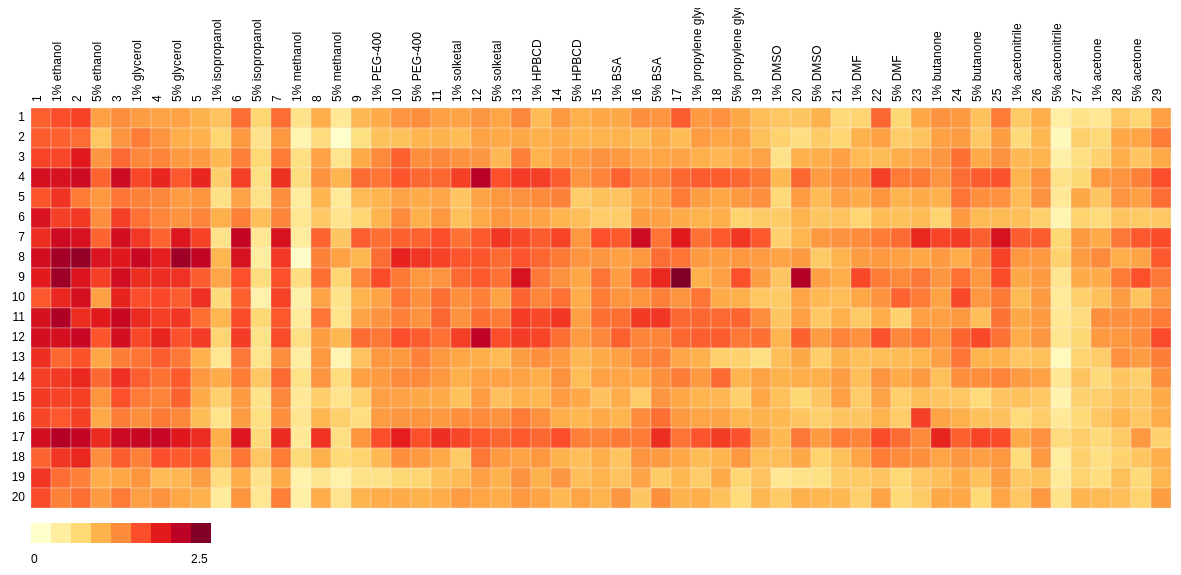
D3 v3 page, settled after 480 driven frames (8 s of simulated time); the page loaded 1 data file(s).



//In the works... V2.0 release...
//Tutorial http://www.html5rocks.com/en/tutorials/file/dndfiles/

  function handleFileSelect(evt) {
    evt.stopPropagation();
    evt.preventDefault();
    var files = evt.dataTransfer.files; // FileList object.

    //Files is a FileList of File objects. List some properties.
    var output = [];
    for (var i = 0, f; f = files[i]; i++) {
      output.push('<li><strong>', escape(f.name), '</strong> (', f.type || 'n/a', ') - ',
                  f.size, ' bytes, last modified: ',
                  f.lastModifiedDate ? f.lastModifiedDate.toLocaleDateString() : 'n/a',
                  '</li>');
    }
    document.getElementById('list').innerHTML = '<ul>' + output.join('') + '</ul>';
  }

  function handleDragOver(evt) {
    evt.stopPropagation();
    evt.preventDefault();
    evt.dataTransfer.dropEffect = 'copy'; // Explicitly show this is a copy.
  }

  //Setup the dnd listeners
  var dropZone = document.getElementById('drop_zone');
  dropZone.addEventListener('dragover', handleDragOver, false);
  dropZone.addEventListener('drop', handleFileSelect, false);



//Set up heatmap variables
var margin = {top: 100, right: 250, bottom: 250, left: 250},
cellSize=20;
row_number=20;
col_number=57;
colors = ['#ffffcc','#ffeda0','#fed976','#feb24c','#fd8d3c','#fc4e2a','#e31a1c','#bd0026','#800026'];
width = cellSize*45;//- margin.left - margin.right,
height = cellSize*row_number;//- margin.top - margin.bottom,
legendElementWidth = cellSize;
hccol = [1,2,3,4,5,6,7,8,9,10,11,12,13,14,15,16,17,18,19,20,21,22,23,24,25,26,27,28,29,30,31,32,33,34,35,36,37,38,39,40,41,42,43,44,45,46,47,48,49,50,51,52,53,54,55,56,57];
hcrow = [1,2,3,4,5,6,7,8,9,10,11,12,13,14,15,16,17,18,19,20];
//rowLabel = ['a','a','a','a','a','a','a','a','a','a','a','a','a','a','a','a','a','a','a','a','a','a','a','a','a','a','a','a','a','a','a','a','a','a','a','a','a','a','a','a','a','a','a','a','a','a','a','a','a','a','a','a','a','a','a','a','a']; // change to gene name or chemical id
rowLabel = ['1','2','3','4','5','6','7','8','9','10','11','12','13','14','15','16','17','18','19','20']; // change to animal name
colLabel = ['1','1% ethanol','2','5% ethanol','3','1% glycerol','4','5% glycerol','5','1% isopropanol','6','5% isopropanol','7','1% methanol','8','5% methanol','9','1% PEG-400','10','5% PEG-400','11','1% solketal','12','5% solketal','13','1% HPBCD','14','5% HPBCD','15','1% BSA','16','5% BSA','17','1% propylene glycol','18','5% propylene glycol','19','1% DMSO','20','5% DMSO','21','1% DMF','22','5% DMF','23','1% butanone','24','5% butanone','25','1% acetonitrile','26','5% acetonitrile','27','1% acetone','28','5% acetone','29'];

//colormap = ["#f7fcf0","#f7fcf0","#e0f3db","#ccebc5","#a8ddb5","#7bccc4","#4eb3d3","#2b8cbe","#0868ac","#084081"];
colormap = ['#ffffcc','#ffeda0','#fed976','#feb24c','#fd8d3c','#fc4e2a','#e31a1c','#bd0026','#800026'];

//Load heatmap data
d3.tsv("hmv.tsv",
function(d) {
  return {
    col:   +d.row_idx,
    row:   +d.col_idx,
    value: +d.intensity
  };
},

function(error, data) {
  var colorScale = d3.scale.linear()
  .domain([1.19,1.475,1.76,2.045,2.33,2.615,2.9,3.185,3.47])
  //.domain([1.19,2.25,3.47])
  .range(colormap);

  var svg = d3.select("#chart1").append("svg")
  .attr("width", width +  margin.left + margin.right)
  .attr("height", height + margin.top + margin.bottom)
  .append("g")
  .attr("transform", "translate(" + margin.left + "," + margin.top + ")")
  ;

  var rowSortOrder=false;
  var colSortOrder=false;

  var rowLabels = svg.append("g")
  .selectAll(".rowLabelg")
  .data(rowLabel)
  .enter()
  .append("text")
  .text(function (d) { return d; })
  .attr("x", 0)
  .attr("y", function (d, i) { return hcrow.indexOf(i+1) * cellSize; })
  .style("text-anchor", "end")
  .attr("transform", "translate(-6," + cellSize / 1.5 + ")")
  .attr("class", function (d,i) { return "rowLabel mono r"+i;} )
  .on("mouseover", function(d) {d3.select(this).classed("text-hover",true)})
  .on("mouseout" , function(d) {d3.select(this).classed("text-hover",false);})
  .on("click", function(d,i) {rowSortOrder=!rowSortOrder; sortbylabel("r",i,rowSortOrder);d3.select("#order").property("selectedIndex", 3).node().focus();;})
  ;

  var colLabels = svg.append("g")
  .selectAll(".colLabelg")
  .data(colLabel)
  .enter()
  .append("text")
  .text(function (d) { return d; })
  .attr("x", 0)
  .attr("y", function (d, i) { return hccol.indexOf(i+1) * cellSize; })
  .style("text-anchor", "left")
  .attr("transform", "translate("+cellSize/2 + ",-6) rotate (-90)")
  .attr("class",  function (d,i) { return "colLabel mono c"+i;} )
  .on("mouseover", function(d) {d3.select(this).classed("text-hover",true);})
  .on("mouseout" , function(d) {d3.select(this).classed("text-hover",false);})
  .on("click", function(d,i) {colSortOrder=!colSortOrder;  sortbylabel("c",i,colSortOrder);d3.select("#order").property("selectedIndex", 3).node().focus();;})
  ;

  var heatMap = svg.append("g").attr("class","g3")
  .selectAll(".cellg")
  .data(data,function(d){return d.row+":"+d.col;})
  .enter()
  .append("rect")
  .attr("x", function(d) { return hccol.indexOf(d.col) * cellSize; })
  .attr("y", function(d) { return hcrow.indexOf(d.row) * cellSize; })
  .attr("class", function(d){return "cell cell-border cr"+(d.row-1)+" cc"+(d.col-1);})
  .attr("width", cellSize)
  .attr("height", cellSize)
  .style("fill", function(d) { return colorScale(d.value); })

  .on("click", function(d) {
    var rowtext=d3.select(".r"+(d.row-1));
    if(rowtext.classed("text-selected")==false){
      rowtext.classed("text-selected",true);
    }else{
      rowtext.classed("text-selected",false);
    }
  })

  .on("mouseover", function(d){
    d3.select(this).classed("cell-hover",true);
    d3.selectAll(".rowLabel").classed("text-highlight",function(r,ri){ return ri==(d.row-1);});
    d3.selectAll(".colLabel").classed("text-highlight",function(c,ci){ return ci==(d.col-1);});
    d3.select("#tooltip")
    .style("left", (d3.event.pageX) + "px")
    .style("top", (d3.event.pageY) + "px")
    .select("#value")
    .text("Animal: "+rowLabel[d.row-1]+"\nWell: "+colLabel[d.col-1]+"\nIntensity: "+d.value)
    d3.select("#tooltip").classed("hidden", false);
    })

  .on("mouseout", function(){
    d3.select(this).classed("cell-hover",false);
    d3.selectAll(".rowLabel").classed("text-highlight",false);
    d3.selectAll(".colLabel").classed("text-highlight",false);
    d3.select("#tooltip").classed("hidden", true);
  });

  // Heatmap legend gradient and labeling

  var legend = svg.selectAll(".legend")
    .data([0,,,,,,,,2.5])
    .enter().append("g")
    .attr("class", "legend");

  legend.append("rect")
    .attr("x", function(d, i) { return cellSize * i; })
    .attr("y", height+(cellSize*2)-25)
    .attr("width", cellSize)
    .attr("height", cellSize)
    .style("fill", function(d, i) { return colors[i]; });

  legend.append("text")
    .attr("class", "mono")
    .text(function(d) { return d; })
    .attr("width", cellSize)
    .attr("x", function(d, i) { return cellSize * i; })
    .attr("y", height + (cellSize*4)-25);

  // Change ordering of cells
  function sortbylabel(rORc,i,sortOrder){
    var t = svg.transition().duration(1000);
    var intense=[];
    var sorted; // sorted is zero-based index
    d3.selectAll(".c"+rORc+i)
    .filter(function(ce){
      intense.push(ce.value);
    })
    ;
    if(rORc=="r"){ // sort intensity of a gene
      sorted=d3.range(col_number).sort(function(a,b){ if(sortOrder){ return intense[b]-intense[a];}else{ return intense[a]-intense[b];}});
      t.selectAll(".cell")
      .attr("x", function(d) { return sorted.indexOf(d.col-1) * cellSize; })
      ;
      t.selectAll(".colLabel")
      .attr("y", function (d, i) { return sorted.indexOf(i) * cellSize; })
      ;
    }else{ // sort intensity of a animal
      sorted=d3.range(row_number).sort(function(a,b){if(sortOrder){ return intense[b]-intense[a];}else{ return intense[a]-intense[b];}});
      t.selectAll(".cell")
      .attr("y", function(d) { return sorted.indexOf(d.row-1) * cellSize; })
      ;
      t.selectAll(".rowLabel")
      .attr("y", function (d, i) { return sorted.indexOf(i) * cellSize; })
      ;
    }
  }

  d3.select("#order").on("change",function(){
    order(this.value);
  });

  function order(value){

    if(value=="intensityValue"){
      var t = svg.transition().duration(1000);
      t.selectAll(".cell")
      .attr("x", function(d) { return hccol.indexOf(d.col) * cellSize; })
      .attr("y", function(d) { return hcrow.indexOf(d.row) * cellSize; })
      ;

      t.selectAll(".rowLabel")
      .attr("y", function (d, i) { return hcrow.indexOf(i+1) * cellSize; })
      ;

      t.selectAll(".colLabel")
      .attr("y", function (d, i) { return hccol.indexOf(i+1) * cellSize; })
      ;

    }else if (value=="nameAnimal"){
      var t = svg.transition().duration(1000);
      t.selectAll(".cell")
      .attr("x", function(d) { return (d.col - 1) * cellSize; })
      .attr("y", function(d) { return (d.row - 1) * cellSize; })
      ;

      t.selectAll(".rowLabel")
      .attr("y", function (d, i) { return i * cellSize; })
      ;

      t.selectAll(".colLabel")
      .attr("y", function (d, i) { return i * cellSize; })
      ;

    }else if (value=="chemical"){
      var t = svg.transition().duration(1000);
      t.selectAll(".cell")
      .attr("y", function(d) { return (d.row - 1) * cellSize; })
      ;

      t.selectAll(".rowLabel")
      .attr("y", function (d, i) { return i * cellSize; })
      ;
    }else if (value=="animal"){
      var t = svg.transition().duration(1000);
      t.selectAll(".cell")
      .attr("x", function(d) { return (d.col - 1) * cellSize; })
      ;
      t.selectAll(".colLabel")
      .attr("y", function (d, i) { return i * cellSize; })
      ;
    }
  }
});
  // For range selections



// Other sources
//http://bl.ocks.org/ianyfchang/8119685


### data: hmv.tsv
row_idx	col_idx	intensity
1	1	2.534
1	2	2.558
1	3	2.674
1	4	3.009
1	5	2.581
1	6	2.982
1	7	2.793
1	8	3.036
1	9	2.903
1	10	2.572
1	11	3.002
1	12	3.03
1	13	2.79
1	14	2.699
1	15	2.723
1	16	2.659
1	17	3.024
1	18	2.51
1	19	2.748
1	20	2.624
2	1	2.618
2	2	2.53
2	3	2.645
2	4	2.992
2	5	2.756
2	6	2.698
2	7	3.074
2	8	3.3
2	9	3.333
2	10	2.833
2	11	3.25
2	12	3.02
2	13	2.497
2	14	2.732
2	15	2.678
2	16	2.573
2	17	3.224
2	18	2.741
2	19	2.477
2	20	2.382
3	1	2.685
3	2	2.48
3	3	2.917
3	4	3.062
3	5	2.401
3	6	2.727
3	7	3.001
3	8	3.374
3	9	2.962
3	10	3.016
3	11	2.792
3	12	3.107
3	13	2.594
3	14	2.823
3	15	2.691
3	16	2.694
3	17	3.132
3	18	2.83
3	19	2.384
3	20	2.47
... 1,080 more rows